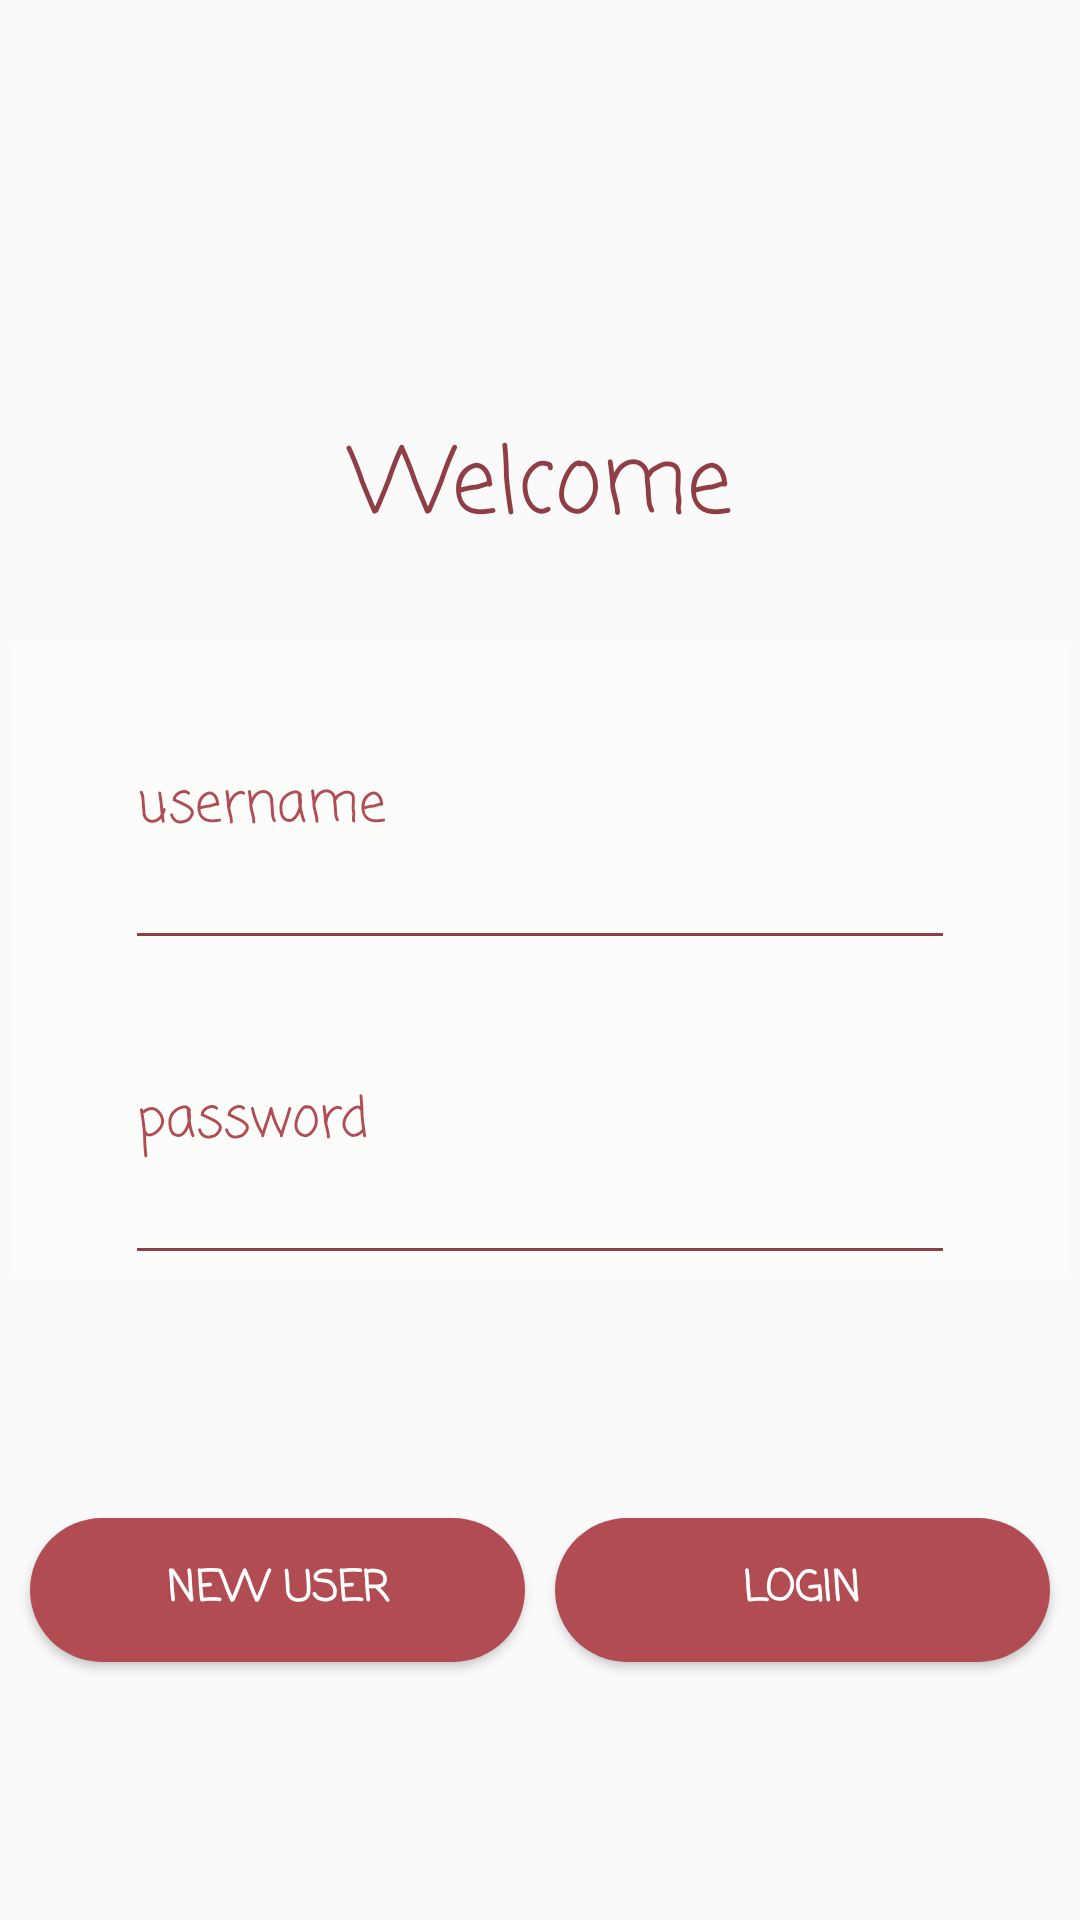

This screen was rendered from an Android layout file. Write that file and the resources it references.
<!-- AndroidManifest.xml: application theme AppTheme -->
<!-- res/layout/activity_main.xml -->
<?xml version="1.0" encoding="utf-8"?>
<androidx.constraintlayout.widget.ConstraintLayout xmlns:android="http://schemas.android.com/apk/res/android"
    xmlns:app="http://schemas.android.com/apk/res-auto"
    xmlns:tools="http://schemas.android.com/tools"
    android:layout_width="match_parent"
    android:layout_height="match_parent"
    android:background="@drawable/background"
    tools:context=".MainActivity">

    <LinearLayout
        android:layout_width="match_parent"
        android:layout_height="match_parent"
        android:layout_margin="5dp"
        android:orientation="vertical">

        <ProgressBar
            android:id="@+id/progressBarMain"
            style="?android:attr/progressBarStyle"
            android:layout_width="wrap_content"
            android:layout_height="0dp"
            android:layout_weight="1"
            android:visibility="invisible" />

        <TextView
            android:id="@+id/textView"
            android:layout_width="match_parent"
            android:layout_height="0dp"
            android:layout_weight="1"
            android:fontFamily="casual"
            android:gravity="center"
            android:text="Welcome"
            android:textColor="@color/baseColor"
            android:textSize="30sp" />

        <LinearLayout
            android:layout_width="match_parent"
            android:layout_height="0dp"
            android:layout_weight="2"
            android:background="@color/blurBackground"
            android:orientation="vertical">

            <EditText
                android:id="@+id/usernameLogin"
                android:layout_width="wrap_content"
                android:layout_height="0dp"
                android:layout_gravity="center"
                android:layout_weight="1"
                android:backgroundTint="@color/baseColor"
                android:ems="10"
                android:fontFamily="casual"
                android:hint="username"
                android:inputType="textPersonName"
                android:textColorHint="@color/buttonColor"
                android:textSize="18sp" />

            <EditText
                android:id="@+id/passwordLogin"
                android:layout_width="wrap_content"
                android:layout_height="0dp"
                android:layout_gravity="center"
                android:layout_weight="1"
                android:backgroundTint="@color/baseColor"
                android:ems="10"
                android:fontFamily="casual"
                android:hint="password"
                android:inputType="textPassword"
                android:textColorHint="@color/buttonColor"
                android:textSize="18sp" />

        </LinearLayout>

        <LinearLayout
            android:layout_width="match_parent"
            android:layout_height="0dp"
            android:layout_weight="2"
            android:gravity="center"
            android:orientation="horizontal">

            <Button
                android:id="@+id/newUserBtn"
                android:layout_width="wrap_content"
                android:layout_height="wrap_content"
                android:layout_weight="1"
                android:background="@drawable/button_style"
                android:fontFamily="casual"
                android:gravity="center"
                android:onClick="goToNewUser"
                android:text="New User"
                android:textColor="@android:color/white"
                android:layout_marginLeft="5dp"
                android:layout_marginRight="5dp"
                android:textStyle="bold" />

            <Button
                android:id="@+id/button4"
                android:layout_width="wrap_content"
                android:layout_height="wrap_content"
                android:layout_weight="1"
                android:background="@drawable/button_style"
                android:fontFamily="casual"
                android:gravity="center"
                android:onClick="login"
                android:text="Login"
                android:textColor="@android:color/white"
                android:layout_marginLeft="5dp"
                android:layout_marginRight="5dp"
                android:textStyle="bold" />

        </LinearLayout>

    </LinearLayout>

</androidx.constraintlayout.widget.ConstraintLayout>
<!-- resources referenced by this layout -->
<resources>
  <color name="baseColor">#8f3f44</color>
  <color name="blurBackground">#a6fefffa</color>
  <color name="buttonColor">#b04c52</color>
  <!-- drawable button_style (drawable-v24) -->
  <?xml version="1.0" encoding="utf-8"?>
  <selector xmlns:android="http://schemas.android.com/apk/res/android"  android:shape="rectangle">
  
      <item android:state_pressed="true">
          <shape android:shape="oval">
              <gradient android:angle="135" android:endColor="@color/buttonPressed" android:startColor="@color/buttonPressed" />
              <corners android:radius="20dp"/>
          </shape>
      </item>
  
      <item android:state_enabled="false">
          <shape android:shape="rectangle">
              <gradient android:angle="225" android:endColor="@color/disabledButton" android:startColor="@color/disabledButton" />
              <corners android:radius="30dp" />
          </shape>
  
      </item>
  
      <item>
          <shape android:shape="rectangle">
              <gradient android:angle="225" android:endColor="@color/buttonColor" android:startColor="@color/buttonColor" />
              <corners android:radius="30dp" />
          </shape>
  
      </item>
  
  
  
  
  
  </selector >
  <style name="AppTheme" parent="Theme.AppCompat.Light.DarkActionBar">
          
          <item name="colorPrimary">@color/baseColor</item>
          <item name="colorPrimaryDark">@color/colorPrimaryDark</item>
          <item name="colorAccent">@color/themeBlue</item>
      </style>
  <color name="buttonPressed">#ed727a</color>
  <color name="disabledButton">#8c7273</color>
  <color name="colorPrimaryDark">#00574B</color>
  <color name="themeBlue">#1c574f</color>
</resources>
